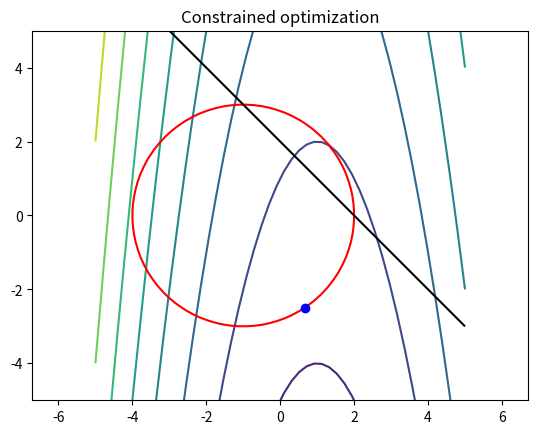
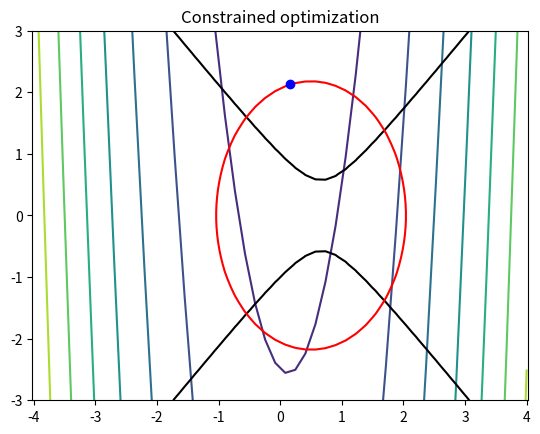

The script that saved these images, in order:
import matplotlib.pyplot as plt
from matplotlib import cm
import numpy as np
from scipy.optimize import minimize
from scipy.optimize import NonlinearConstraint, LinearConstraint

##############################################################################################
##############################################################################################
##############################################################################################
# CONSTRAINED OPTIMIZATION
##############################################################################################
##############################################################################################
##############################################################################################


####################
# 1.FELADAT
####################
def objfun(x,y):
    return (x-1) ** 2 + y -2

objfunb = lambda x: objfun(x[0],x[1])

def c1(x,y):
    return (x+1) ** 2 + y ** 2 -9

constr = lambda x: c1(x[0],x[1])


linear_constraint = LinearConstraint([1,1], -np.inf, 2)
nonlinear_constraint = NonlinearConstraint(constr, -np.inf, 0)
res = minimize(objfunb,[0.,0.], method='trust-constr', constraints=[linear_constraint, nonlinear_constraint])
print('CONSTRAINED OPTIMIZATION')


#print(res)
print('The objective function: (x-1) ** 2 + y - 2')
print('The constraints:')
print('x + y <= 2')
print('(x+1) ** 2 + y ** 2 <= 9')
print(f'The minimizer: {res.x}')
print(f'The Lagrange multiplier for the linear constraint: {res.v[0]}, for the nonlinear constraint: {res.v[1]}')


xc = np.linspace(-5,5)
yc = xc.copy()
X, Y = np.meshgrid(xc,yc)
Z = objfun(X,Y)

plt.contour(X,Y,Z)
plt.contour(X,Y,c1(X,Y), levels=[0.0],colors='red')

def linc(x,y):
    return x + y -2

plt.contour(X,Y,linc(X,Y), levels=[0.0],colors='black')
plt.plot(res.x[0],res.x[1],'bo')
plt.axis('equal')
plt.title('Constrained optimization')
plt.show()

print('-'*60)


####################
# 2.FELADAT
####################
# A FUGGVENYEK A RAJZOLASHOZ
def c_obj(x,y):
    return 4 * x ** 2 - x - y - 2.5

def cons1(x,y):
    return -1.5 * x ** 2 + y ** 2 + 2 * x -1

def cons2(x,y):
    return 2 * x **2 + y ** 2 -2 *x -4.25

# A FUGGVENYEK AZ OPTIMALIZALOHOZ
c_obj2 = lambda x: c_obj(x[0],x[1])
cons1b = lambda x: cons1(x[0],x[1])
cons2b = lambda x: cons2(x[0],x[1])


nonlin_con1 = NonlinearConstraint(cons1b, 0, np.inf)
nonlin_con2 = NonlinearConstraint(cons2b, -np.inf, 0)
res2 = minimize(c_obj2, [0., 0.], method='trust-constr', constraints=[nonlin_con1, nonlin_con2])

print("----------------------------------------------------------------------")
print('The objective: 4 * x ** 2 - x - y -2.5')
print('The constraints:')
print('-1.5 * x ** 2 + y ** 2 + 2 * x -1 >= 0')
print('2 * x **2 + y ** 2 -2 *x -4.25 <= 0')
print(f'The minimizer with the built-in trust-constr method: {res2.x}')
print(f'The Lagrange multipliers: {res2.v}')


xc = np.linspace(-4, 4)
yc = np.linspace(-3, 3)
X, Y = np.meshgrid(xc,yc)
Z = c_obj(X,Y)
plt.contour(X,Y,Z)

plt.contour(X,Y,cons1(X,Y), levels=[0.0],colors='black')
plt.contour(X,Y,cons2(X,Y), levels=[0.0],colors='red')
plt.plot(res2.x[0],res2.x[1],'bo')
plt.axis('equal')
plt.title('Constrained optimization')
plt.show()






##############################################################################################
##############################################################################################
# BUNTETOFVEK modszerre
##############################################################################################
##############################################################################################
